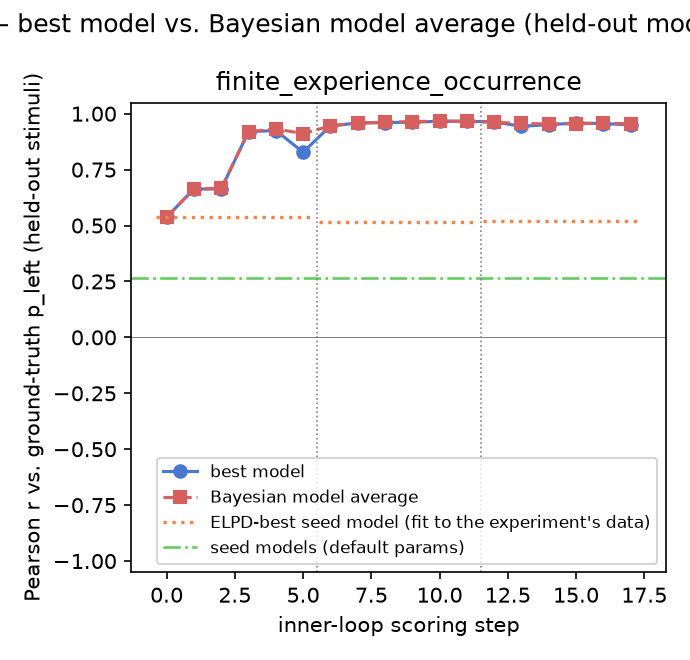

Source data for this figure (header and first rows):
gt_model, experiment, step, iteration, global_step, best_model, pearson_r, rmse, kl_regret, bias, calib_slope, calib_intercept, pearson_r_bma, rmse_bma, kl_regret_bma, bias_bma, calib_slope_bma, calib_intercept_bma, incumbent_changed, incumbent_is_discovered, n_eval_excluded, eval_excluded_models
finite_experience_occurrence, 1, 0, , 0, local_representativeness, 0.5374, 0.08803, 0.01693, 0.01192, 0.7362, 0.1438, 0.5374, 0.08803, 0.01693, 0.01192, 0.7362, 0.1438, False, False, 0, 
finite_experience_occurrence, 1, 1, 0, 1, exact_repetition_representativeness, 0.6633, 0.06926, 0.01051, 0.01297, 0.8, 0.113, 0.6633, 0.06926, 0.01051, 0.01297, 0.8, 0.113, True, True, 0, 
finite_experience_occurrence, 1, 2, 1, 2, exact_repetition_representativeness, 0.6633, 0.06926, 0.01051, 0.01297, 0.8, 0.113, 0.666, 0.06889, 0.01041, 0.01219, 0.8037, 0.1103, False, True, 0, 
finite_experience_occurrence, 1, 3, 2, 3, unit_length_graded_repetition, 0.9196, 0.03269, 0.0022, 0.01177, 0.9664, 0.02856, 0.9196, 0.03269, 0.0022, 0.01177, 0.9664, 0.02856, True, True, 0, 
finite_experience_occurrence, 1, 4, 3, 4, personal_pattern_detection, 0.9248, 0.03153, 0.002059, 0.01229, 0.9519, 0.03632, 0.9318, 0.02986, 0.00186, 0.01239, 0.9314, 0.04669, True, True, 0, 
finite_experience_occurrence, 1, 5, 4, 5, run_rhythm_variety, 0.8277, 0.04952, 0.005075, 0.01201, 0.961, 0.03151, 0.9111, 0.03406, 0.002412, 0.01243, 0.9444, 0.04023, True, True, 0, 
finite_experience_occurrence, 2, 0, , 6, recurrence_count_repetition, 0.9455, 0.02417, 0.001241, 0.002758, 0.9137, 0.04593, 0.9455, 0.02417, 0.001241, 0.002758, 0.9137, 0.04593, True, True, 0, 
finite_experience_occurrence, 2, 1, 0, 7, pair_normalized_contrast, 0.9583, 0.02134, 0.0009899, 0.003169, 0.8967, 0.05481, 0.958, 0.02139, 0.000994, 0.00316, 0.8973, 0.05452, True, True, 0, 
finite_experience_occurrence, 2, 2, 1, 8, mirror_symmetric_pair_contrast, 0.9606, 0.02065, 0.0009268, 0.002844, 0.9197, 0.04298, 0.9614, 0.02048, 0.0009115, 0.002901, 0.9167, 0.04455, True, True, 0, 
finite_experience_occurrence, 2, 3, 2, 9, length_scaled_prototype_pair_contrast, 0.9614, 0.02067, 0.0009044, 0.003099, 0.8888, 0.0587, 0.9648, 0.0197, 0.0008337, 0.002913, 0.902, 0.0519, True, True, 0, 
finite_experience_occurrence, 2, 4, 3, 10, length_scaled_mirror_pair_contrast, 0.9664, 0.01912, 0.0007768, 0.002398, 0.9142, 0.04531, 0.9664, 0.01918, 0.0007837, 0.002525, 0.9106, 0.0472, True, True, 0, 
finite_experience_occurrence, 2, 5, 4, 11, length_scaled_mirror_pair_contrast, 0.9664, 0.01912, 0.0007768, 0.002398, 0.9142, 0.04531, 0.9658, 0.01926, 0.0007906, 0.001925, 0.909, 0.04743, False, True, 0, 
finite_experience_occurrence, 3, 0, , 12, length_scaled_mirror_pair_contrast, 0.9633, 0.01996, 0.0008367, 0.002635, 0.9108, 0.04726, 0.9614, 0.02045, 0.0008769, 0.002419, 0.9069, 0.04898, False, True, 0, 
finite_experience_occurrence, 3, 1, 0, 13, switch_count_surprise_contrast, 0.9435, 0.02456, 0.001245, 0.002597, 0.9059, 0.04965, 0.9566, 0.02162, 0.0009741, 0.002563, 0.9074, 0.04888, True, True, 0, 
finite_experience_occurrence, 3, 2, 1, 14, count_surprise_balance_contrast, 0.9507, 0.02296, 0.001095, 0.002512, 0.9074, 0.04882, 0.9538, 0.02227, 0.001028, 0.002678, 0.9132, 0.04609, True, True, 0, 
finite_experience_occurrence, 3, 3, 2, 15, count_surprise_mirror_contrast, 0.9585, 0.02115, 0.0009327, 0.002568, 0.9227, 0.04124, 0.9556, 0.02183, 0.000995, 0.0026, 0.9137, 0.04576, True, True, 0, 
finite_experience_occurrence, 3, 4, 3, 16, binomial_switch_surprisal_mirror, 0.956, 0.02179, 0.0009866, 0.002794, 0.9206, 0.04251, 0.9566, 0.0216, 0.0009726, 0.002651, 0.9187, 0.0433, True, True, 0, 
finite_experience_occurrence, 3, 5, 4, 17, graded_extent_mirror_switch_surprisal, 0.9497, 0.02322, 0.001116, 0.002312, 0.9239, 0.04038, 0.9555, 0.02187, 0.0009963, 0.002556, 0.9197, 0.04269, True, True, 0, 
